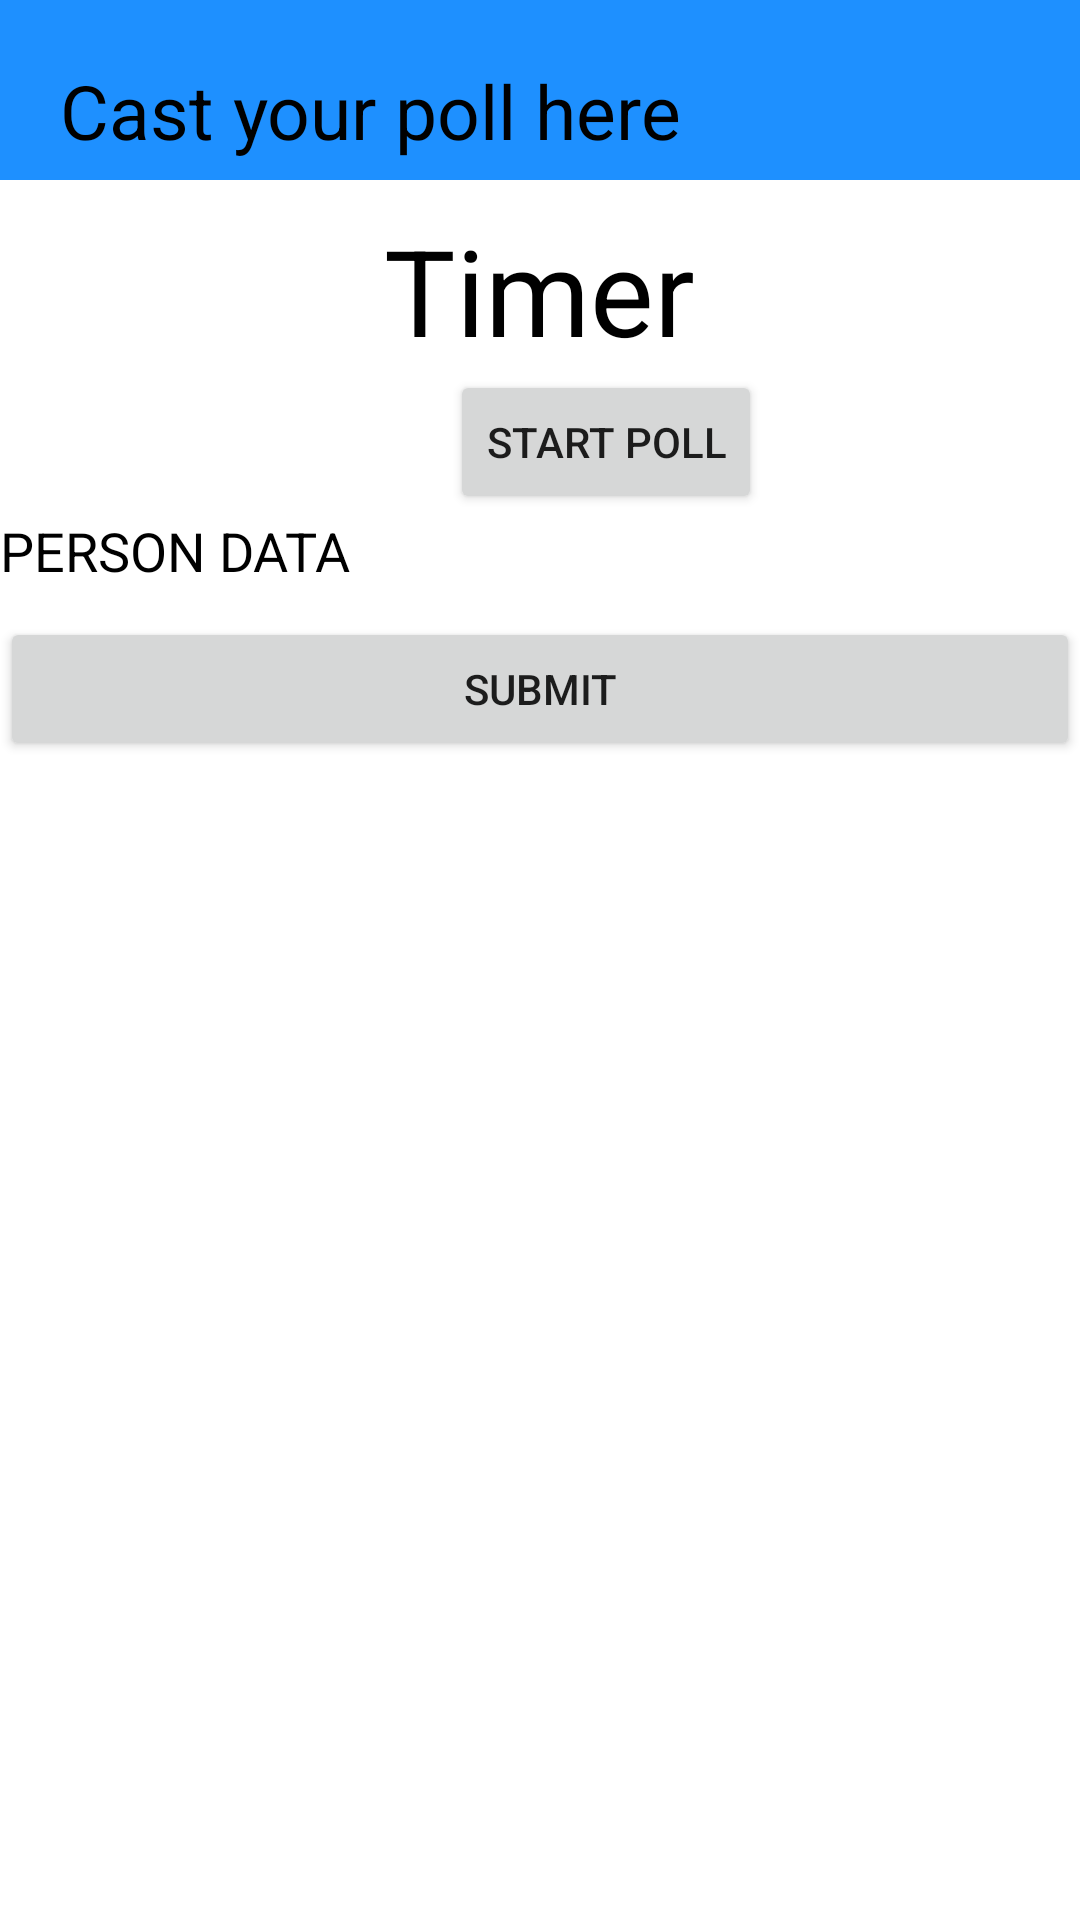

Android layout source for this screen:
<!-- AndroidManifest.xml: application theme Theme.LetsPoll -->
<!-- res/layout/activity_poll_here.xml -->
<?xml version="1.0" encoding="utf-8"?>
<RelativeLayout
    xmlns:android="http://schemas.android.com/apk/res/android"
    android:layout_width="match_parent"
    android:layout_height="match_parent"
    >
    <RelativeLayout
        xmlns:android="http://schemas.android.com/apk/res/android"
        android:layout_width="match_parent"
        android:layout_height="60dp"
        android:background="#1E90FF"
        android:id="@+id/layout_1"
        >
        <TextView
            android:id="@+id/txt_one"
            android:layout_width="wrap_content"
            android:layout_height="wrap_content"
            android:layout_marginLeft="20dp"
            android:layout_marginTop="20dp"
            android:text="Cast your poll here"
            android:textColor="#000000"
            android:textSize="25sp"
            />
    </RelativeLayout>
    <RelativeLayout
        xmlns:android="http://schemas.android.com/apk/res/android"
        android:layout_width="match_parent"
        android:layout_height="500dp"
        android:layout_marginTop="70dp">

        <TextView
            android:id="@+id/time_left"
            android:layout_width="wrap_content"
            android:layout_height="wrap_content"
            android:layout_centerHorizontal="true"
            android:text="Timer"
            android:textSize="40sp"
            android:textColor="#000000"
            />
        <Button
            android:layout_width="wrap_content"
            android:layout_height="wrap_content"
            android:id="@+id/btnretrive"
            android:text="START POLL"
            android:layout_below="@id/time_left"
            android:layout_marginLeft="150dp"
            />
        <TextView
            android:id="@+id/tvQuestions"
            android:layout_width="wrap_content"
            android:layout_height="wrap_content"
            android:layout_below="@id/btnretrive"
            android:text="PERSON DATA"
            android:textColor="@android:color/black"
            android:textSize="18sp" />


        <RadioGroup
            android:id="@+id/radioGroup1"
            android:layout_width="0dp"
            android:layout_height="wrap_content"
            android:layout_below="@+id/tvQuestions"
            android:background="#024CAF50">

            <RadioButton
                android:id="@+id/radioButton1"
                android:layout_width="match_parent"
                android:layout_height="wrap_content"
                android:text="Cheese"
                android:textSize="24sp" />

            <RadioButton
                android:id="@+id/radioButton2"
                android:layout_width="match_parent"
                android:layout_height="wrap_content"
                android:text="Butter"
                android:textSize="24sp" />


        </RadioGroup>



        <Button
            android:id="@+id/submit"
            android:layout_width="match_parent"
            android:layout_height="wrap_content"
            android:layout_marginTop="10dp"
            android:text="SUBMIT"
            android:layout_below="@id/tvQuestions"
            />
    </RelativeLayout>


</RelativeLayout>
<!-- resources referenced by this layout -->
<resources>
  <style name="Theme.LetsPoll" parent="Theme.MaterialComponents.DayNight.NoActionBar">
          
          <item name="colorPrimary">@color/purple_500</item>
          <item name="colorPrimaryVariant">@color/purple_700</item>
          <item name="colorOnPrimary">@color/white</item>
          
          <item name="colorSecondary">@color/teal_200</item>
          <item name="colorSecondaryVariant">@color/teal_700</item>
          <item name="colorOnSecondary">@color/black</item>
          
          <item name="android:statusBarColor" tools:targetApi="l">?attr/colorPrimaryVariant</item>
          
      </style>
  <!-- not gathered from this repository: default colours our renderer supplied (Android Studio template values) -->
  <color name="purple_500">#FF6200EE</color>
  <color name="purple_700">#FF3700B3</color>
  <color name="teal_200">#FF03DAC5</color>
  <color name="teal_700">#FF018786</color>
  <color name="black">#FF000000</color>
  <color name="white">#FFFFFFFF</color>
</resources>
